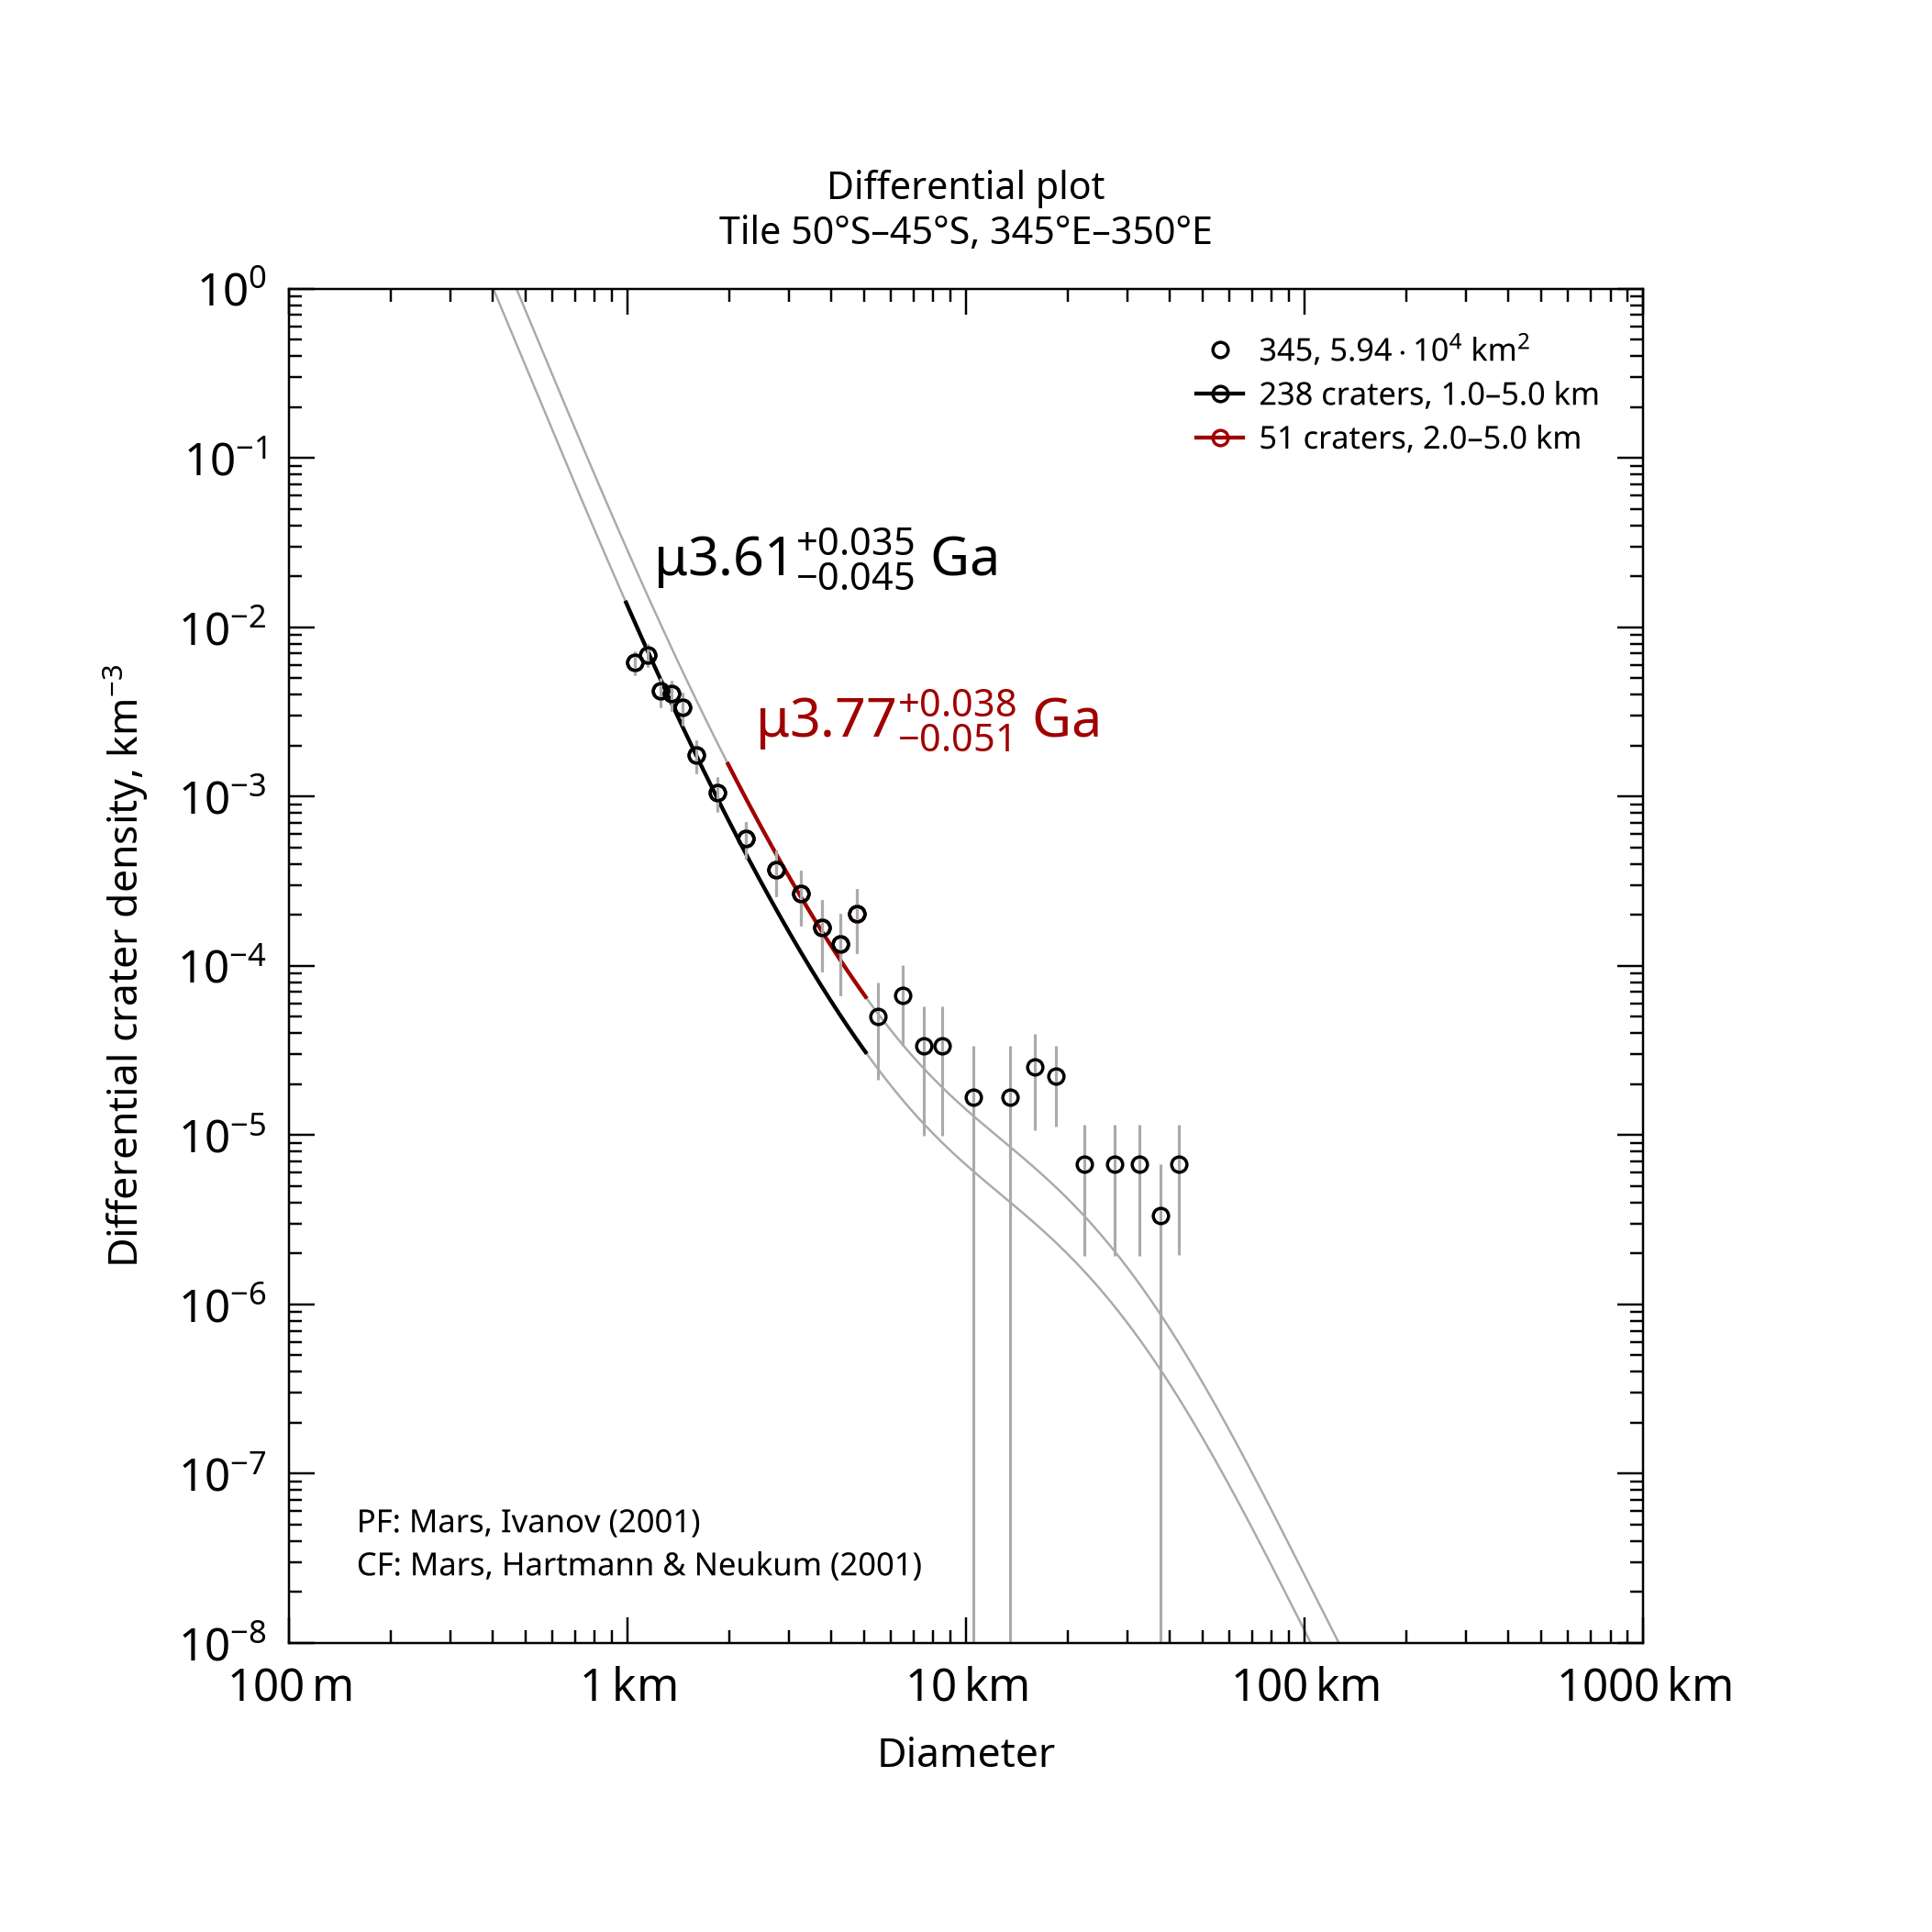

The data file committed next to this chart (first rows):
, , , , , , , , , , , , , , , , , , , , Formatted values [paste MathML into Word…
, , , , , , , , , , , , , , , , , , , , , MathML, , Latex
Name, Area, Binning, d_min, d_max, Method, Resurf, N, N_event, Age, Age-, Age+, a0, a0-, a0+, N(1), N(1)-, N(1)+, Source, , Range, Age, N(1), Age
345, 59358, pseudo-log, 1, 5, d-fit, 0, 238.0, 238, 3.61, 3.57, 3.65, -2.379, -2.455, -2.314, 4.18e-03, 3.51e-03, 4.86e-03, tiles_scc/tile_lat-50_lon+345.scc, , 1.0–5.0 km, <math xmlns="http://www.w3.org/1998/Math…, <math xmlns="http://www.w3.org/1998/Math…, $\mu3.61^{+0.035}_{-0.045}$ Ga
345, 59358, pseudo-log, 2, 5, d-fit, 0, 51.0, 51, 3.77, 3.72, 3.81, -2.052, -2.171, -1.959, 8.87e-03, 6.75e-03, 1.10e-02, tiles_scc/tile_lat-50_lon+345.scc, , 2.0–5.0 km, <math xmlns="http://www.w3.org/1998/Math…, <math xmlns="http://www.w3.org/1998/Math…, $\mu3.77^{+0.038}_{-0.051}$ Ga
